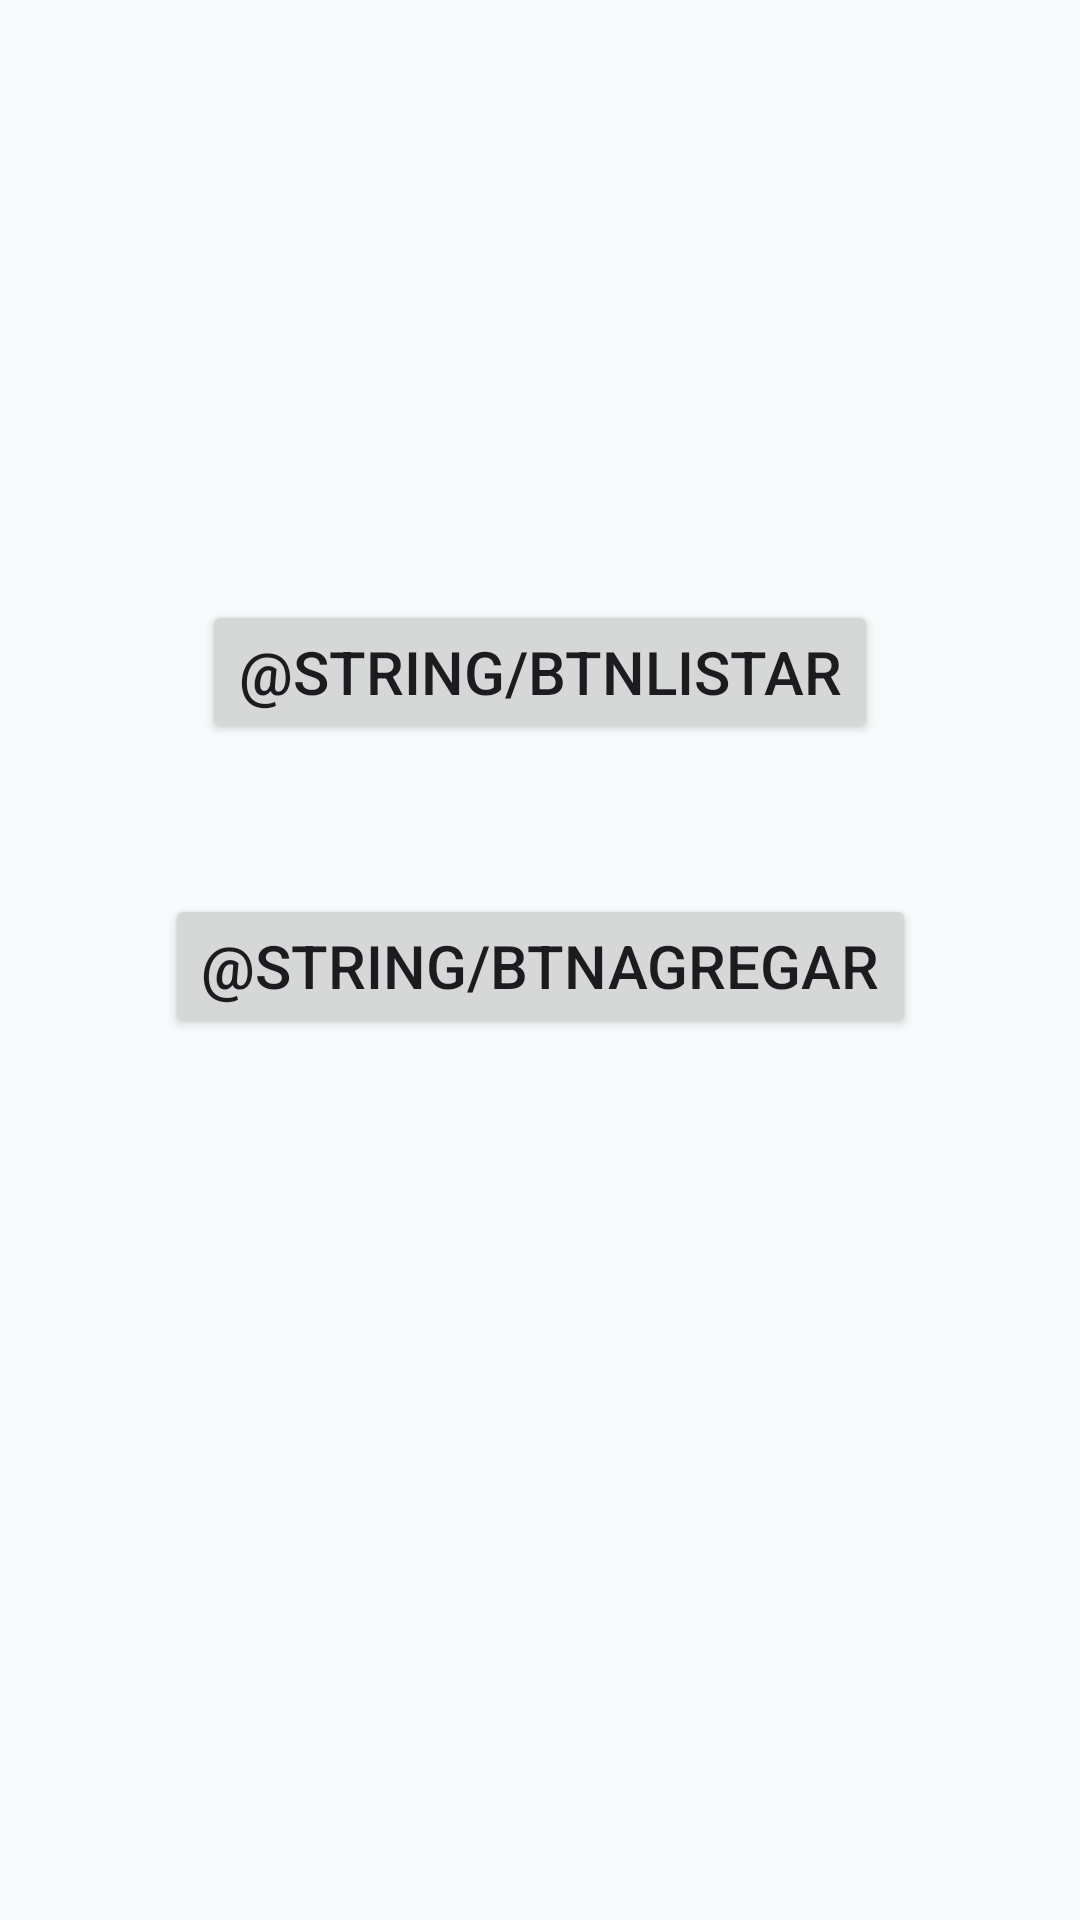

Write the Android layout XML for this screen, with the resource values it uses.
<!-- AndroidManifest.xml: application theme Theme.Restapi -->
<!-- res/layout/activity_home.xml -->
<?xml version="1.0" encoding="utf-8"?>
<androidx.constraintlayout.widget.ConstraintLayout xmlns:android="http://schemas.android.com/apk/res/android"
    xmlns:app="http://schemas.android.com/apk/res-auto"
    xmlns:tools="http://schemas.android.com/tools"
    android:id="@+id/home"
    android:layout_width="match_parent"
    android:layout_height="match_parent"
    tools:context=".HomeActivity">

    <Button
        android:id="@+id/btnListar"
        android:layout_width="wrap_content"
        android:layout_height="wrap_content"
        app:layout_constraintTop_toTopOf="parent"
        app:layout_constraintEnd_toEndOf="parent"
        app:layout_constraintStart_toStartOf="parent"
        android:layout_marginTop="200dp"
        android:text="@string/btnListar"
        android:textSize="20sp"
        />

    <Button
        android:id="@+id/btnAgregar"
        android:layout_width="wrap_content"
        android:layout_height="wrap_content"
        app:layout_constraintTop_toBottomOf="@+id/btnListar"
        app:layout_constraintEnd_toEndOf="parent"
        app:layout_constraintStart_toStartOf="parent"
        android:layout_marginTop="50dp"
        android:text="@string/btnAgregar"
        android:textSize="20sp"
        />

</androidx.constraintlayout.widget.ConstraintLayout>
<!-- resources referenced by this layout -->
<resources>
  <string name="btnAgregar">Add product</string>
  <string name="btnListar">LIst products</string>
  <style name="Theme.Restapi" parent="Theme.Material3.DayNight.NoActionBar">
          
          <item name="colorPrimary">@color/primary</item>
          <item name="colorOnPrimary">@color/on_primary</item>
          <item name="colorPrimaryContainer">@color/primary_variant</item>
          <item name="colorOnPrimaryContainer">@color/white</item>
  
          
          <item name="colorSecondary">@color/secondary</item>
          <item name="colorOnSecondary">@color/on_secondary</item>
          <item name="colorSecondaryContainer">@color/secondary_variant</item>
          <item name="colorOnSecondaryContainer">@color/white</item>
  
          
          <item name="android:colorBackground">@color/background</item>
          <item name="colorSurface">@color/surface</item>
          <item name="colorOnSurface">@color/on_surface</item>
          <item name="colorOnSurfaceVariant">@color/on_surface_variant</item>
  
          
          <item name="android:statusBarColor">@color/primary_variant</item>
          <item name="android:windowLightStatusBar">false</item>
      </style>
  <color name="primary">#0F172A</color>
  <color name="on_primary">#FFFFFF</color>
  <color name="primary_variant">#020617</color>
  <color name="white">#FFFFFFFF</color>
  <color name="secondary">#3B82F6</color>
  <color name="on_secondary">#FFFFFF</color>
  <color name="secondary_variant">#2563EB</color>
  <color name="background">#F8FAFC</color>
  <color name="surface">#FFFFFF</color>
  <color name="on_surface">#1E293B</color>
  <color name="on_surface_variant">#64748B</color>
</resources>
